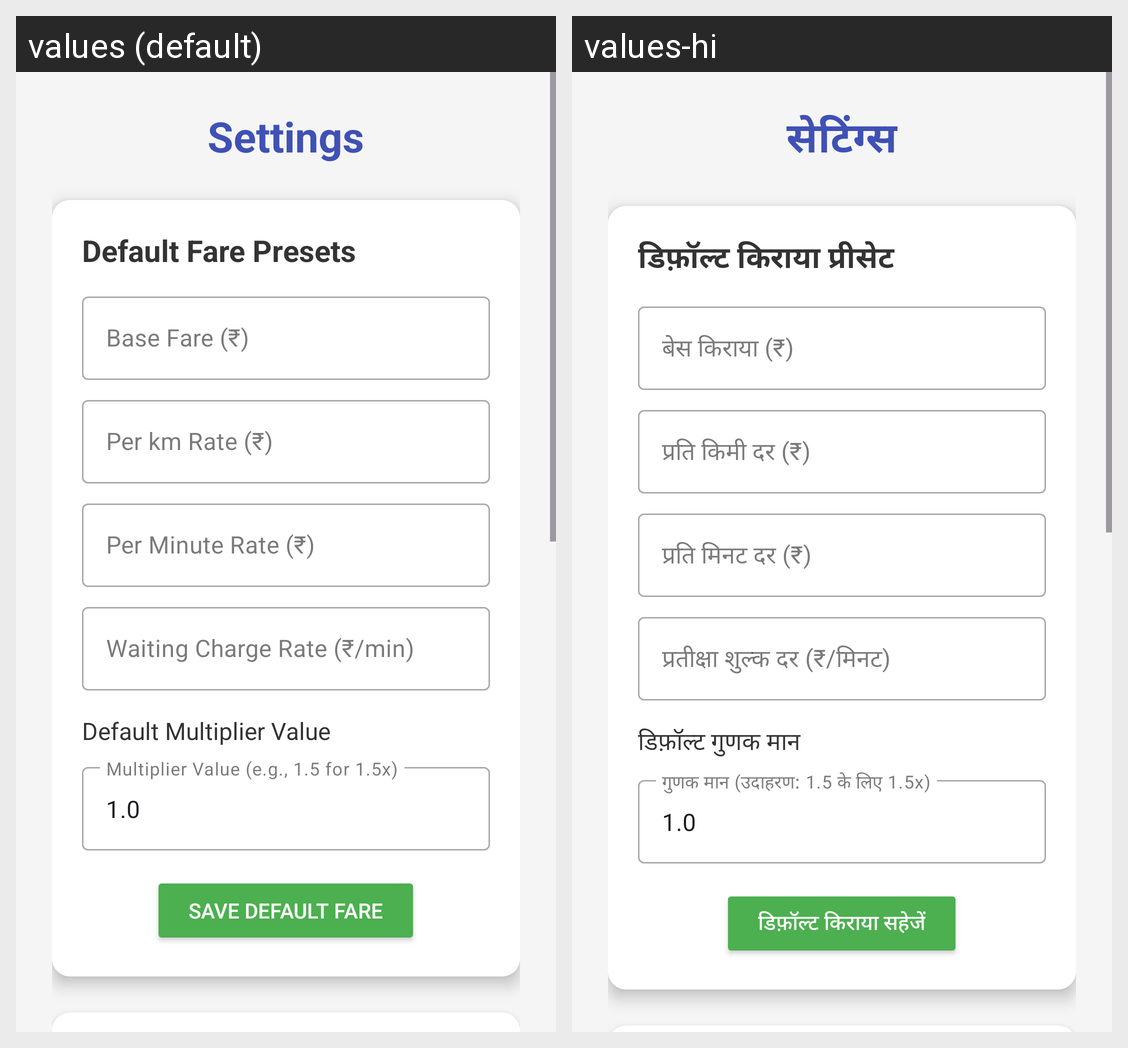

The same Android screen rendered under two of its app's locales, left to right. List the strings drawn on it with the default value and each locale's translation.
Android screen res/layout/activity_settings.xml rendered under 2 locales, left to right: values (default), values-hi. Device: Nexus 5 (rendered at 1080×1920; each locale shown at half size, 540×960, under a caption strip naming it); theme Theme.YatraMeter.
Strings drawn on this screen, with the default value and each locale's value (text and hints the layout hard-codes, and strings that could not be matched under every locale, appear in the picture but are not listed):

settings_title
  values: Settings
  values-hi: सेटिंग्स

default_fare_presets_title
  values: Default Fare Presets
  values-hi: डिफ़ॉल्ट किराया प्रीसेट

base_fare_hint
  values: Base Fare (₹)
  values-hi: बेस किराया (₹)

per_km_rate_hint
  values: Per km Rate (₹)
  values-hi: प्रति किमी दर (₹)

per_minute_rate_hint
  values: Per Minute Rate (₹)
  values-hi: प्रति मिनट दर (₹)

waiting_charge_hint
  values: Waiting Charge Rate (₹/min)
  values-hi: प्रतीक्षा शुल्क दर (₹/मिनट)

peak_time_multiplier_value_label
  values: Default Multiplier Value
  values-hi: डिफ़ॉल्ट गुणक मान

multiplier_value_hint
  values: Multiplier Value (e.g., 1.5 for 1.5x)
  values-hi: गुणक मान (उदाहरण: 1.5 के लिए 1.5x)

save_default_fare_button_text
  values: Save Default Fare
  values-hi: डिफ़ॉल्ट किराया सहेजें
